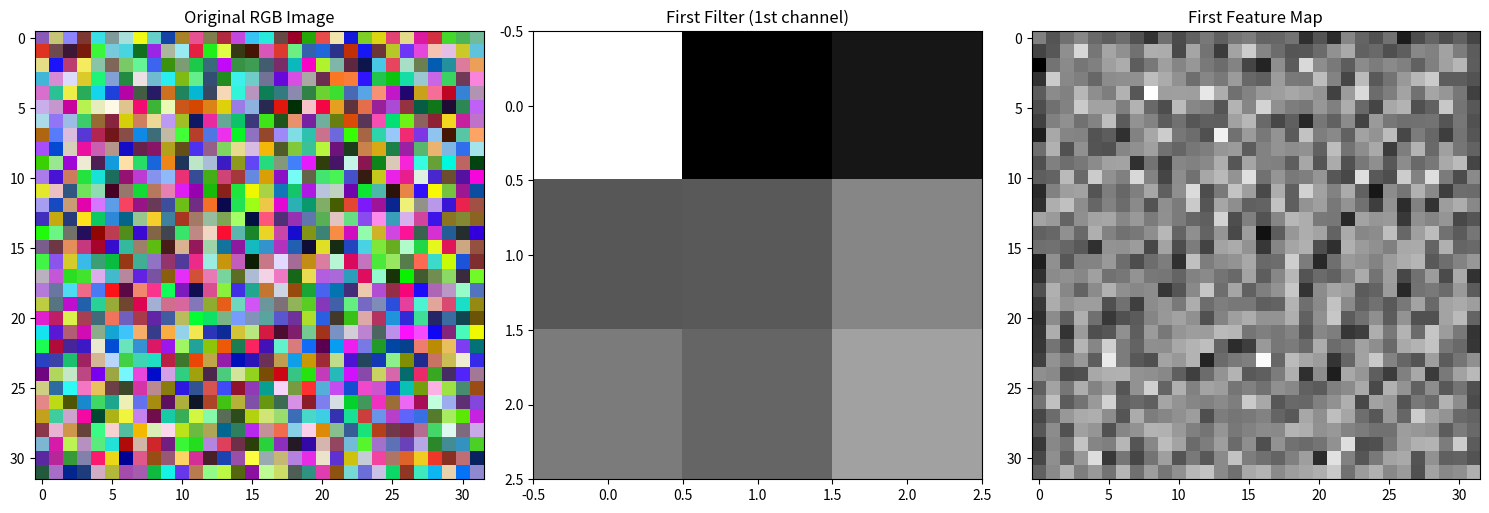

Source code (Python): (Note: this script raises an exception after producing the figure.)
import numpy as np
import matplotlib.pyplot as plt

# 다중 채널 컨볼루션 (함수 정의를 먼저)
def convolution_3d(image, filters, stride=1, padding=0):
    """
    3D 컨볼루션 (다중 채널 입력, 다중 필터)
    """
    K, _, _, C_out = filters.shape
    # K : 커널의 높이
    # C_out : 커널의 출력 채널 수

    image = np.pad(image, ((padding, padding), (padding, padding), (0, 0)))
    H_padded, W_padded, C_in = image.shape

    out_H = (H_padded - K) // stride + 1
    out_W = (W_padded - K) // stride + 1
    output = np.zeros((out_H, out_W, C_out))

    for f in range(C_out):  # 각 출력 채널
        for i in range(out_H):
            for j in range(out_W):
                h_start = i * stride
                h_end = h_start + K
                w_start = j * stride
                w_end = w_start + K

                # 모든 입력 채널에서 연산 후 합
                region = image[h_start:h_end, w_start:w_end, :]
                output[i, j, f] = np.sum(region * filters[:, :, :, f])

    return output

# RGB 이미지 예시: 32x32 크기의 컬러 이미지 (3개 채널)
rgb_image = np.random.rand(32, 32, 3)

# 필터 설정: 16개의 3x3 필터 (각 필터는 입력 채널 수와 같은 3개 채널을 가짐)
filters = np.random.randn(3, 3, 3, 16)

# 첫 번째 필터의 첫 번째 채널 확인
print(f"filters : {filters[:, :, 0, 0]}")

# --- 필터의 의미 ---
# 예시 : filters[:, :, 0, 0] : 첫 번째 필터 중 빨간색(R) 채널에 대응하는 가중치 행렬
# 예시 : filters[:, :, 1, 0] : 첫 번째 필터 중 초록색(G) 채널에 대응하는 가중치 행렬
# 예시 : filters[:, :, 2, 0] : 첫 번째 필터 중 파란색(B) 채널에 대응하는 가중치 행렬

# --- 실제 응용 ---
# 총 16개의 필터가 있으므로 연산 결과 16개의 출력 채널(특징 맵)이 생성됨
# 다양한 채널의 정보를 통합하여 더 복잡하고 고차원적인 특징을 추출 가능

# 패딩 계산 및 컨볼루션 실행
padding = (filters.shape[0] - 1) // 2
feature_maps = convolution_3d(rgb_image, filters, padding=padding)
print(f"입력: {rgb_image.shape} -> 출력: {feature_maps.shape}")

# 결과
# filters : [[ 0.71455458  1.60690745  1.431584  ]
# [ 1.25201618 -1.24619664  1.06937282]
# [ 0.23047639 -2.19038809 -0.21323507]]
# 입력: (32, 32, 3) -> 출력: (32, 32, 16)

# 시각화
plt.figure(figsize=(15, 5))

# 원본 이미지
plt.subplot(1, 3, 1)
plt.title("Original RGB Image")
plt.imshow(rgb_image)

# 첫 번째 필터의 첫 번째 채널 (3x3)
plt.subplot(1, 3, 2)
plt.title("First Filter (1st channel)")
plt.imshow(filters[:, :, 0, 0], cmap='gray') # 첫 번째 필터의 첫 번째 입력 채널

# 첫 번째 특징맵
plt.subplot(1, 3, 3)
plt.title("First Feature Map")
plt.imshow(feature_maps[:, :, 0], cmap='gray')

plt.tight_layout()
import os
output_path1 = os.path.join(os.path.dirname(os.path.abspath(__file__)), 'convolution_result1.png')
plt.savefig(output_path1, dpi=150, bbox_inches='tight')
print(f"저장됨: {output_path1}")
plt.show()

# 추가: 여러 필터들과 feature maps 시각화
plt.figure(figsize=(16, 8))

# 첫 번째 행: 여러 필터들 표시 (처음 4개)
for i in range(4):
    plt.subplot(2, 4, i+1)
    plt.title(f"Filter {i+1} (1st channel)")
    plt.imshow(filters[:, :, 0, i], cmap='gray')
    plt.axis('off')

# 두 번째 행: 해당 필터들의 feature maps 표시
for i in range(4):
    plt.subplot(2, 4, i+5)
    plt.title(f"Feature Map {i+1}")
    plt.imshow(feature_maps[:, :, i], cmap='gray')
    plt.axis('off')

plt.tight_layout()
output_path2 = os.path.join(os.path.dirname(os.path.abspath(__file__)), 'convolution_result2.png')
plt.savefig(output_path2, dpi=150, bbox_inches='tight')
print(f"저장됨: {output_path2}")
plt.show()